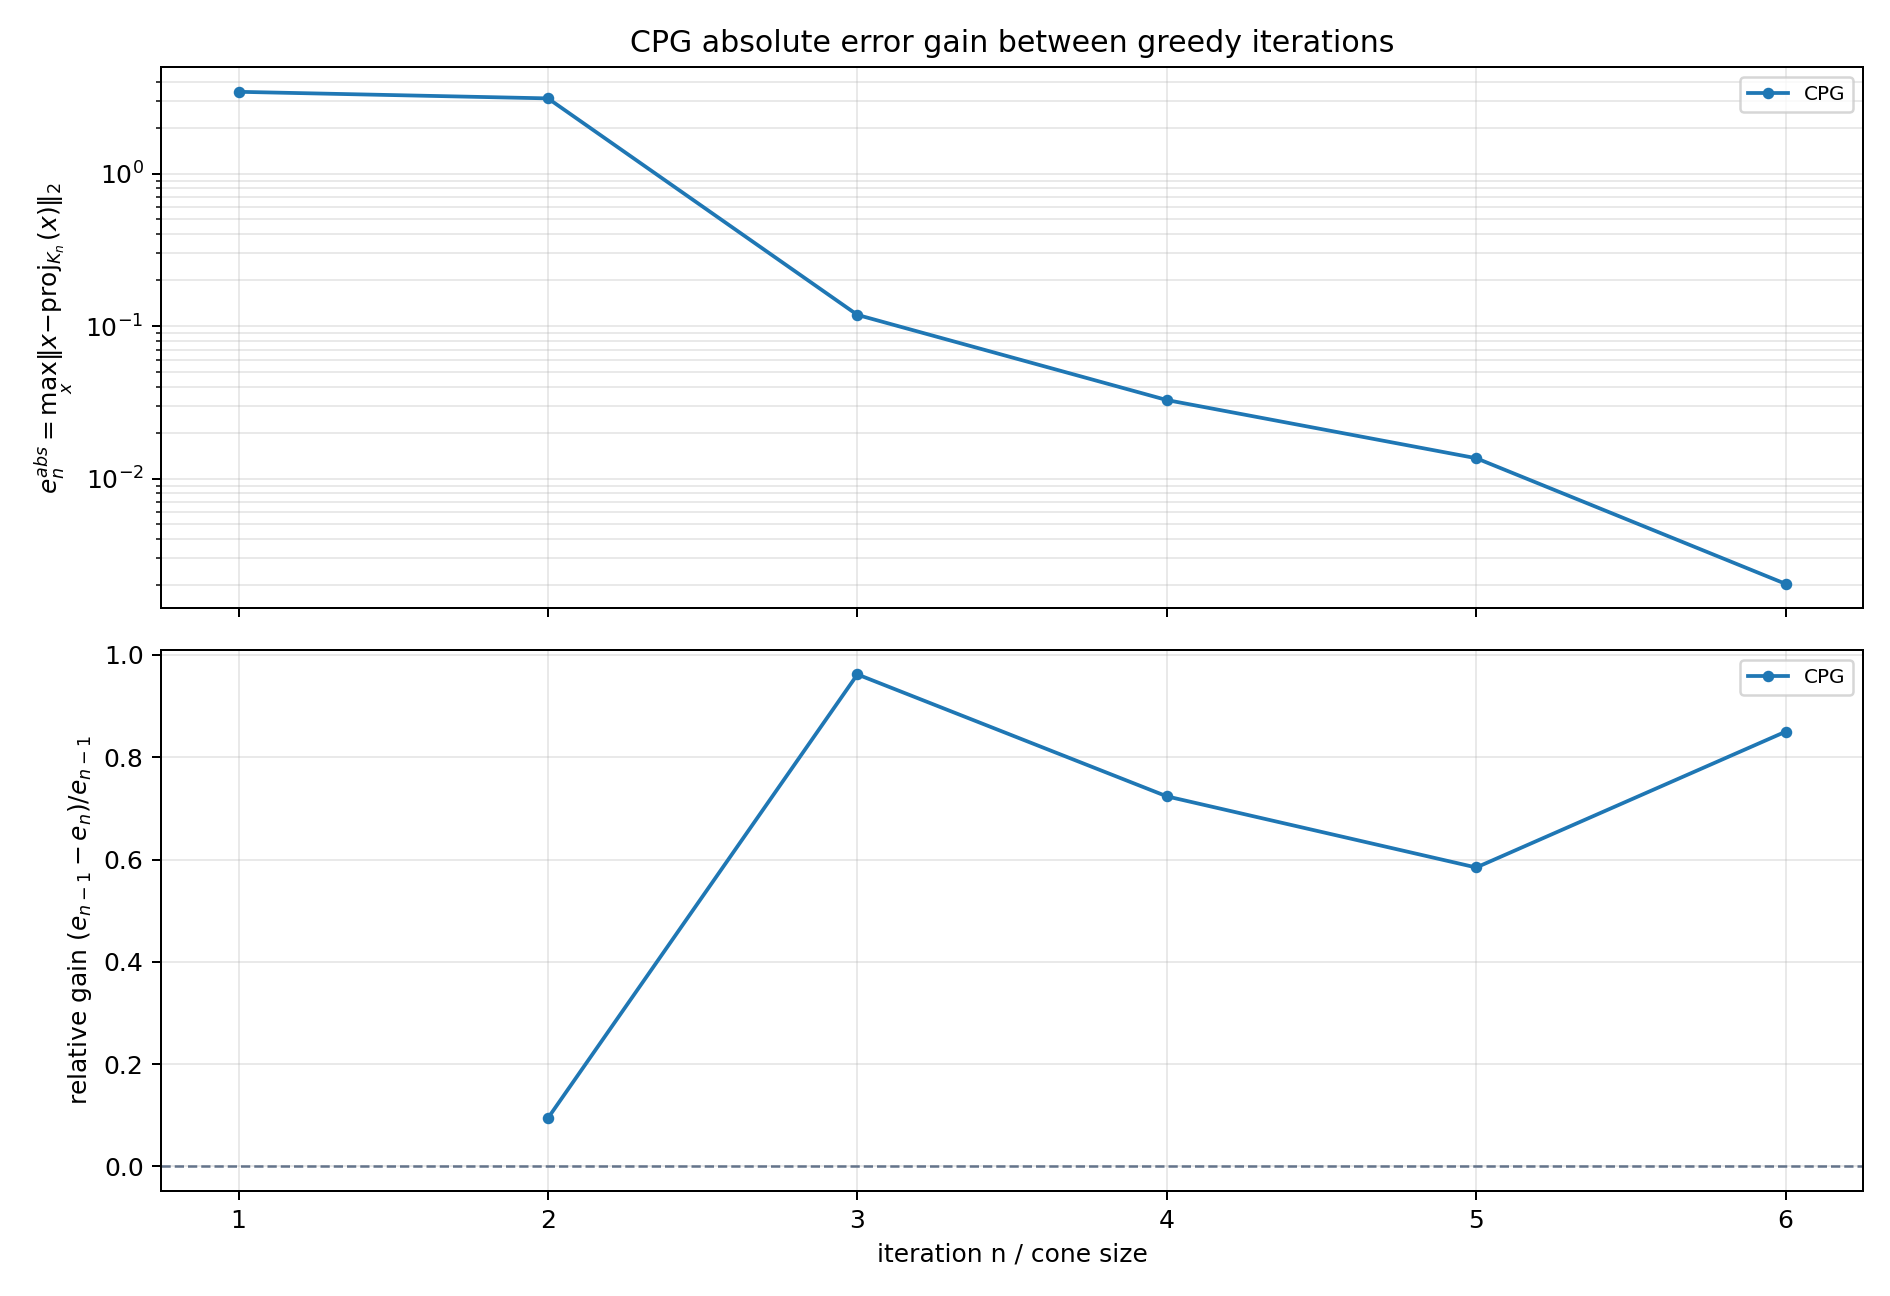

The table this chart was drawn from, first rows:
method, from_iteration, to_iteration, error_before, error_after, log10_error_before, log10_error_after, absolute_gain, relative_gain, log10_gain
CPG, 1, 2, 3.438688045305815955e+00, 3.113114259896269775e+00, 5.363927788032802901e-01, 4.931950607826762756e-01, 3.255737854095461792e-01, 9.467965140193217166e-02, 4.319771802060401455e-02
CPG, 2, 3, 3.113114259896269775e+00, 1.183934929437586575e-01, 4.931950607826762756e-01, -9.266721663316573876e-01, 2.994720766952511326e+00, 9.619694354078403009e-01, 1.419867227114333552e+00
CPG, 3, 4, 1.183934929437586575e-01, 3.272150039953128364e-02, -9.266721663316573876e-01, -1.485166790566197603e+00, 8.567199254422737387e-02, 7.236207870387334484e-01, 5.584946242345402156e-01
CPG, 4, 5, 3.272150039953128364e-02, 1.359504779646355209e-02, -1.485166790566197603e+00, -1.866619261213378067e+00, 1.912645260306772982e-02, 5.845224812289385730e-01, 3.814524706471804638e-01
CPG, 5, 6, 1.359504779646355209e-02, 2.038162488630724471e-03, -1.866619261213378067e+00, -2.690761195647220383e+00, 1.155688530783282805e-02, 8.500805205583089608e-01, 8.241419344338423159e-01
